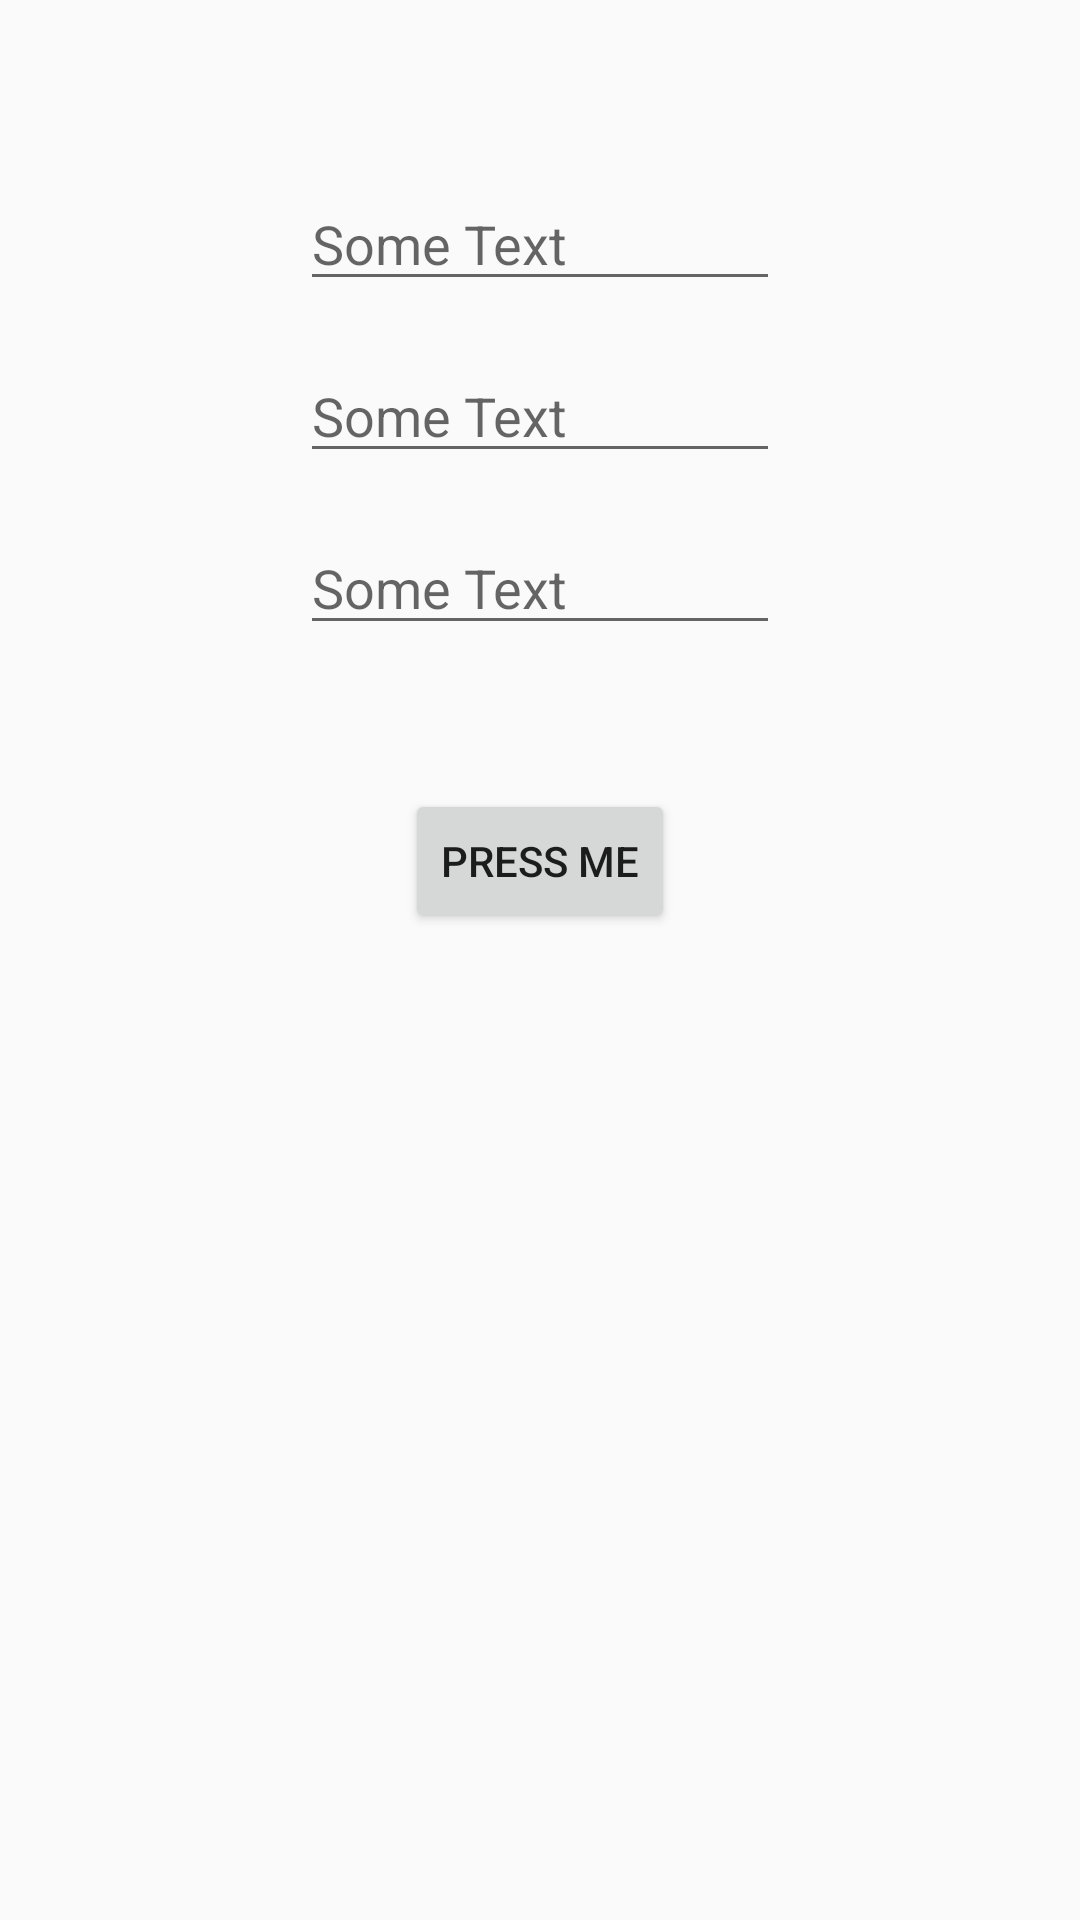

Android layout source for this screen:
<!-- AndroidManifest.xml: application theme AppTheme -->
<!-- res/layout/main_linear.xml -->
<?xml version="1.0" encoding="utf-8"?>
<ScrollView xmlns:android="http://schemas.android.com/apk/res/android"
    xmlns:tools="http://schemas.android.com/tools"
    android:id="@+id/main_linear"
    android:layout_width="match_parent"
    android:layout_height="match_parent">

    <LinearLayout
        android:layout_width="match_parent"
        android:layout_height="wrap_content"
        android:orientation="vertical">

        <View
            android:layout_width="match_parent"
            android:layout_weight="1"
            tools:text="some text"
            android:layout_gravity="center_horizontal"
            android:layout_height="wrap_content"
            />

        <TextView
            android:id="@+id/text_view"
            android:layout_width="160dp"
            android:layout_height="wrap_content"
            android:layout_margin="16dp" />

        <EditText
            android:id="@+id/input_text17"
            style="@style/valueText"
            android:layout_width="160dp"
            android:layout_height="wrap_content"
            android:layout_marginBottom="140dp"
            android:hint="@string/some_text" />

        <EditText
            android:id="@+id/input_text2"
            style="@style/valueText"
            android:layout_width="160dp"
            android:layout_height="wrap_content"
            android:layout_marginBottom="140dp"
            android:hint="@string/some_text" />

        <EditText
            android:id="@+id/input_text3"
            style="@style/valueText"
            android:layout_width="160dp"
            android:layout_height="wrap_content"
            android:layout_marginBottom="140dp"
            android:hint="@string/some_text" />

        <View
            android:layout_width="match_parent"
            android:layout_height="0dp"
            android:layout_weight="1" />

        <Button
            android:id="@+id/action_alert"
            android:layout_width="wrap_content"
            android:layout_height="wrap_content"
            android:layout_gravity="center_horizontal"
            android:layout_marginTop="40dp"
            android:text="@string/press_me" />
    </LinearLayout>
</ScrollView>
<!-- resources referenced by this layout -->
<resources>
  <string name="press_me">Press me</string>
  <string name="some_text">Some Text</string>
  <style name="valueText">
          <item name="android:maxLines">1</item>
          <item name="android:layout_margin">8dp</item>
          <item name="android:inputType">text</item>
          <item name="android:layout_gravity">center_horizontal</item>
      </style>
  <style name="AppTheme" parent="Theme.AppCompat.Light.DarkActionBar">
          
          <item name="colorPrimary">@color/colorPrimary</item>
          <item name="colorPrimaryDark">@color/colorPrimaryDark</item>
          <item name="colorAccent">@color/colorAccent</item>
      </style>
  <!-- not gathered from this repository: default colours our renderer supplied (Android Studio template values) -->
  <color name="colorPrimary">#FF6200EE</color>
  <color name="colorPrimaryDark">#FF3700B3</color>
  <color name="colorAccent">#FF03DAC5</color>
</resources>
